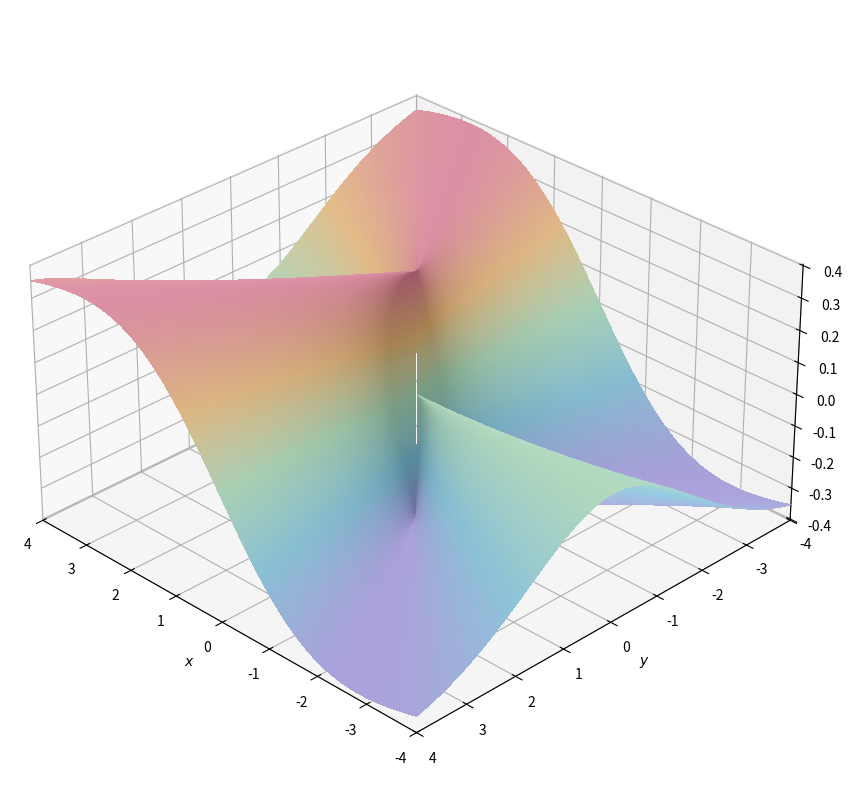

Generate this figure with matplotlib:
import matplotlib.pyplot as plt
import numpy as np
from matplotlib import colors
from matplotlib.colors import LightSource


def f(x, y):
    """Evaluate the function, leaving its undefined origin unplotted."""
    radius_squared = x**2 + y**2
    with np.errstate(divide="ignore", invalid="ignore"):
        return np.where(
            radius_squared > 0,
            x * y**2 / radius_squared ** (3 / 2),
            np.nan,
        )


def make_square_polar_mesh(
    half_width, inner_radius, radial_points, angular_points
):
    """Sample a square radially so every neighborhood has fine angular detail."""
    theta = np.linspace(-np.pi, np.pi, angular_points)
    cos_theta = np.cos(theta)
    sin_theta = np.sin(theta)

    # The outer radius varies with angle so that its boundary is a square.
    outer_radius = half_width / np.maximum(np.abs(cos_theta), np.abs(sin_theta))
    radial_fraction = np.linspace(0.0, 1.0, radial_points) ** 1.7
    radius = inner_radius + radial_fraction[:, None] * (
        outer_radius[None, :] - inner_radius
    )

    x = radius * cos_theta[None, :]
    y = radius * sin_theta[None, :]
    return x, y


def main():
    half_width = 4.0
    inner_radius = 0.02
    radial_points = 241
    angular_points = 721

    # A polar mesh retains hundreds of angular samples arbitrarily close to the
    # origin. A Cartesian mesh has only a handful there, regardless of its size.
    x, y = make_square_polar_mesh(
        half_width, inner_radius, radial_points, angular_points
    )
    z = f(x, y)

    # Use a light pastel map and add gentle directional shading without allowing
    # shadowed faces to become dark.
    color_limit = np.nanmax(np.abs(z))
    color_norm = colors.Normalize(vmin=-color_limit, vmax=color_limit)
    pastel_cmap = colors.LinearSegmentedColormap.from_list(
        "pastel_surface",
        ["#b9afe8", "#9ed3e8", "#bfe6cc", "#f4ce9b", "#e99fb2"],
    )
    face_colors = pastel_cmap(color_norm(z))
    light = LightSource(azdeg=135, altdeg=55)

    radius = np.hypot(x, y)
    theta = np.arctan2(y, x)
    sin_theta = np.sin(theta)
    cos_theta = np.cos(theta)
    dz_dtheta = sin_theta * (2 * cos_theta**2 - sin_theta**2)
    surface_normals = np.stack(
        (sin_theta * dz_dtheta, -cos_theta * dz_dtheta, radius), axis=-1
    )
    surface_normals /= np.linalg.norm(surface_normals, axis=-1, keepdims=True)
    diffuse_light = np.clip(surface_normals @ light.direction, 0.0, 1.0)

    # Darken in HSV space and raise saturation in shadow, rather than blending
    # toward gray. This gives the pastel surface clearer, colored contrast.
    shadow = 1.0 - diffuse_light
    shaded_hsv = colors.rgb_to_hsv(face_colors[..., :3])
    shaded_hsv[..., 1] = np.clip(
        shaded_hsv[..., 1] * (1.0 + 0.4 * shadow), 0.0, 1.0
    )
    shaded_hsv[..., 2] *= 0.68 + 0.32 * diffuse_light
    face_colors[..., :3] = colors.hsv_to_rgb(shaded_hsv)

    fig = plt.figure(figsize=(10, 8), layout="constrained")
    ax = fig.add_subplot(111, projection="3d")
    ax.plot_surface(
        x,
        y,
        z,
        rcount=radial_points,
        ccount=angular_points,
        facecolors=face_colors,
        linewidth=0,
        antialiased=False,
        shade=False,
    )

    ax.set(
        xlim=(-half_width, half_width),
        ylim=(-half_width, half_width),
        zlim=(-1.05 * color_limit, 1.05 * color_limit),
        xlabel=r"$x$",
        ylabel=r"$y$",
        zlabel=r"$f(x,y)$",
    )
    ax.set_box_aspect((1, 1, 0.55))
    ax.view_init(elev=30, azim=135)
    plt.show()


if __name__ == "__main__":
    main()
